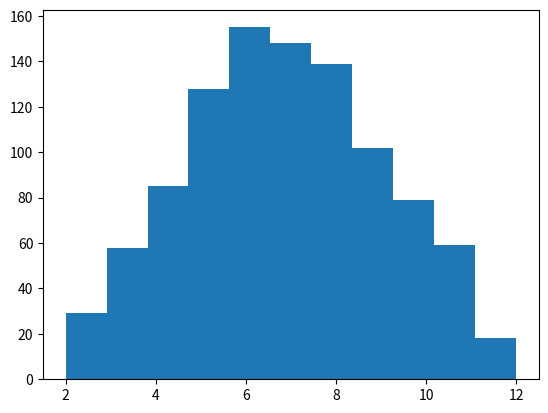

The script that saved this image:
# ch23_5.py
import numpy as np
import matplotlib.pyplot as plt

d1 = np.random.randint(1,6+1,1000)
d2 = np.random.randint(1,6+1,1000)
dsums = d1 + d2

plt.hist(dsums, bins=11)
plt.show()









